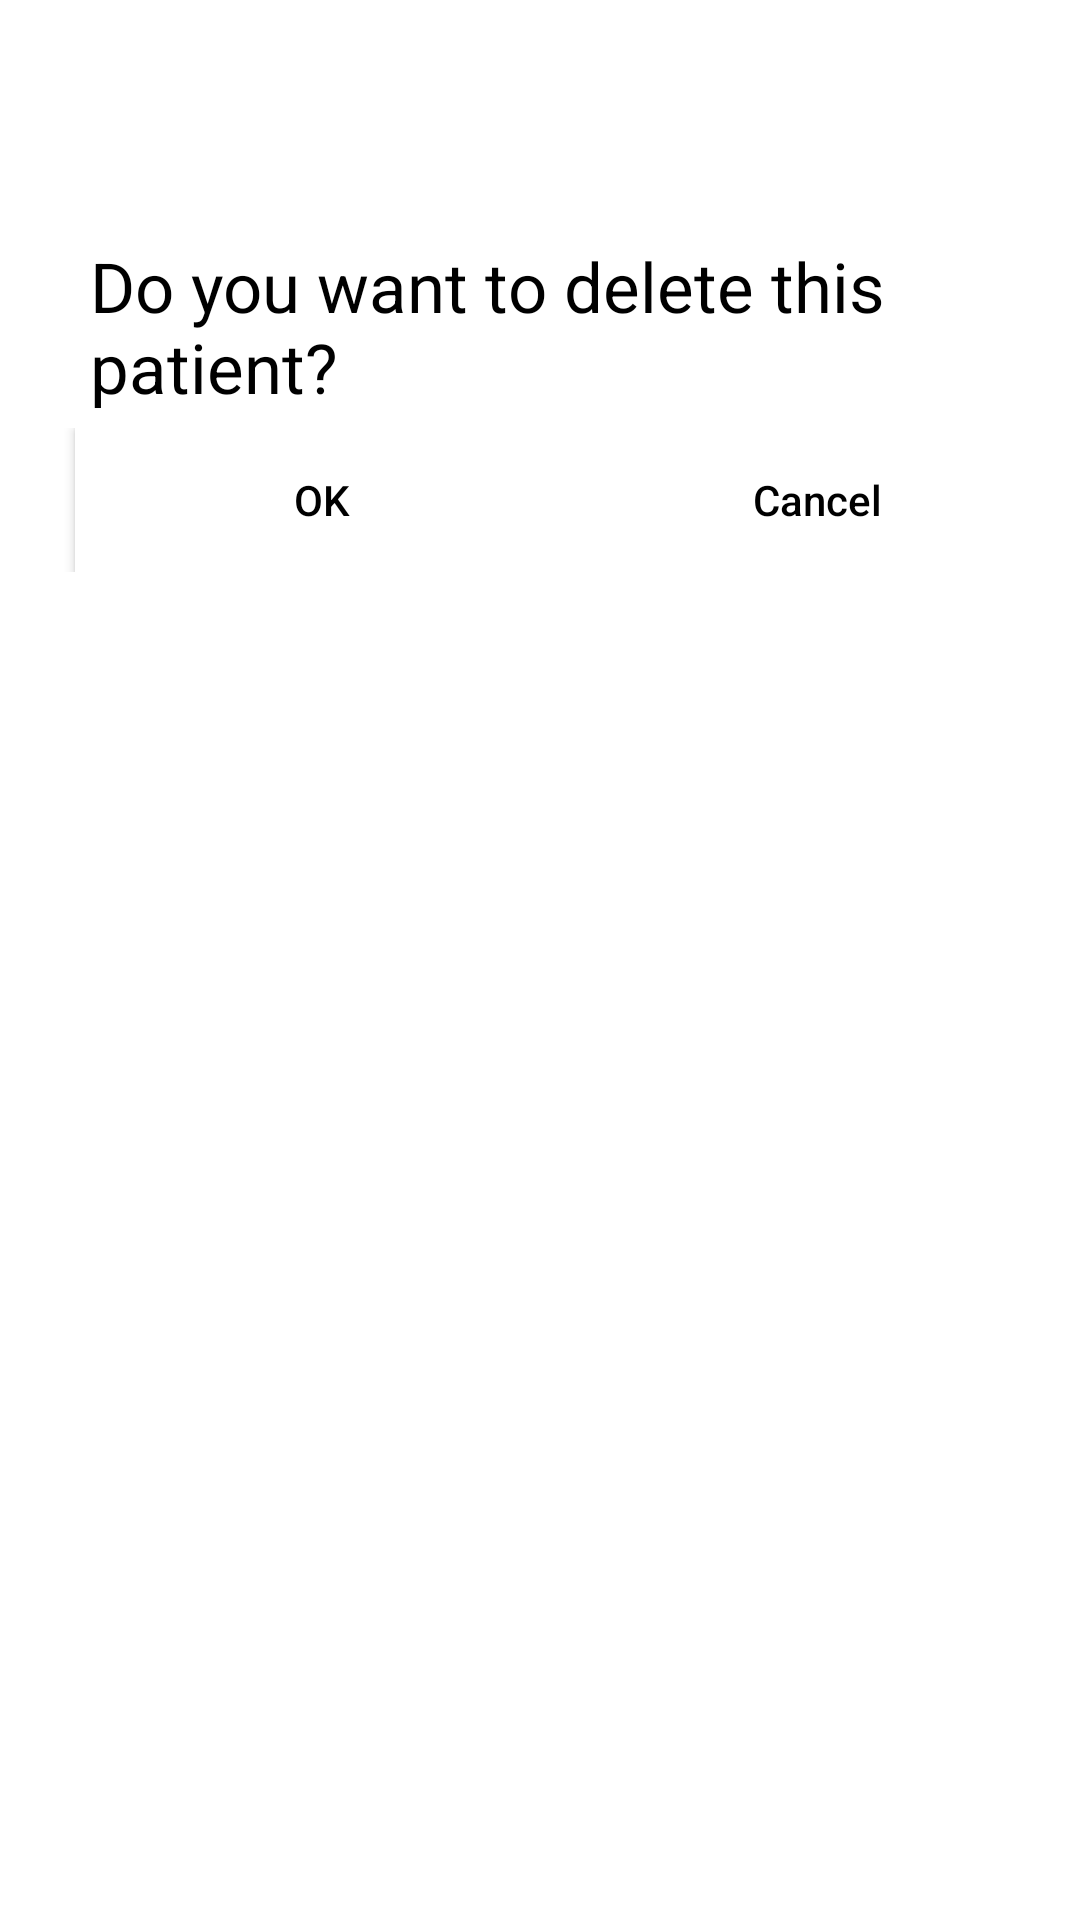

Reconstruct the res/layout file that produces this screen, plus the resources it refers to.
<!-- AndroidManifest.xml: fallback theme Theme.MaterialComponents.DayNight.NoActionBar -->
<!-- res/layout/deleteconfirmdialof.xml -->
<?xml version="1.0" encoding="utf-8"?>
<LinearLayout xmlns:android="http://schemas.android.com/apk/res/android"
    android:layout_width="match_parent"
    android:layout_height="match_parent"
    android:background="#ffffff"
    android:orientation="vertical"

    >
    <TextView
        android:layout_width="match_parent"
        android:layout_height="wrap_content"
        android:text="Do you want to delete this patient?"
        android:id="@+id/Patientdeleteconfirm"
        android:layout_marginTop="80dp"
        android:layout_marginStart="30dp"
        android:textSize="23dp"
        android:textColor="@color/black"
        />
    <LinearLayout
        android:layout_width="match_parent"
        android:layout_height="wrap_content"
        android:layout_margin="5dp"
        android:background="#FFFFFFFF"
        android:orientation="horizontal">

        <Button
            android:id="@+id/cancelbutton"
            android:layout_width="8dp"
            android:layout_height="wrap_content"
            android:layout_marginStart="20dp"
            android:layout_weight="1"
android:background="@color/white"
            android:padding="5dp"
            android:text="ok"
            android:textColor="#000000" />

        
        <Button
            android:id="@+id/add"
            android:layout_width="8dp"
            android:layout_height="wrap_content"
            android:layout_margin="0dp"
            android:layout_weight="1"
            android:background="@color/white"
            android:padding="5dp"
            android:text="Cancel"
            android:textAllCaps="false"
            android:textColor="#000000" />

    </LinearLayout>



</LinearLayout>
<!-- resources referenced by this layout -->
<resources>
  <color name="black">#FF000000</color>
  <color name="white">#FFFFFFFF</color>
</resources>
